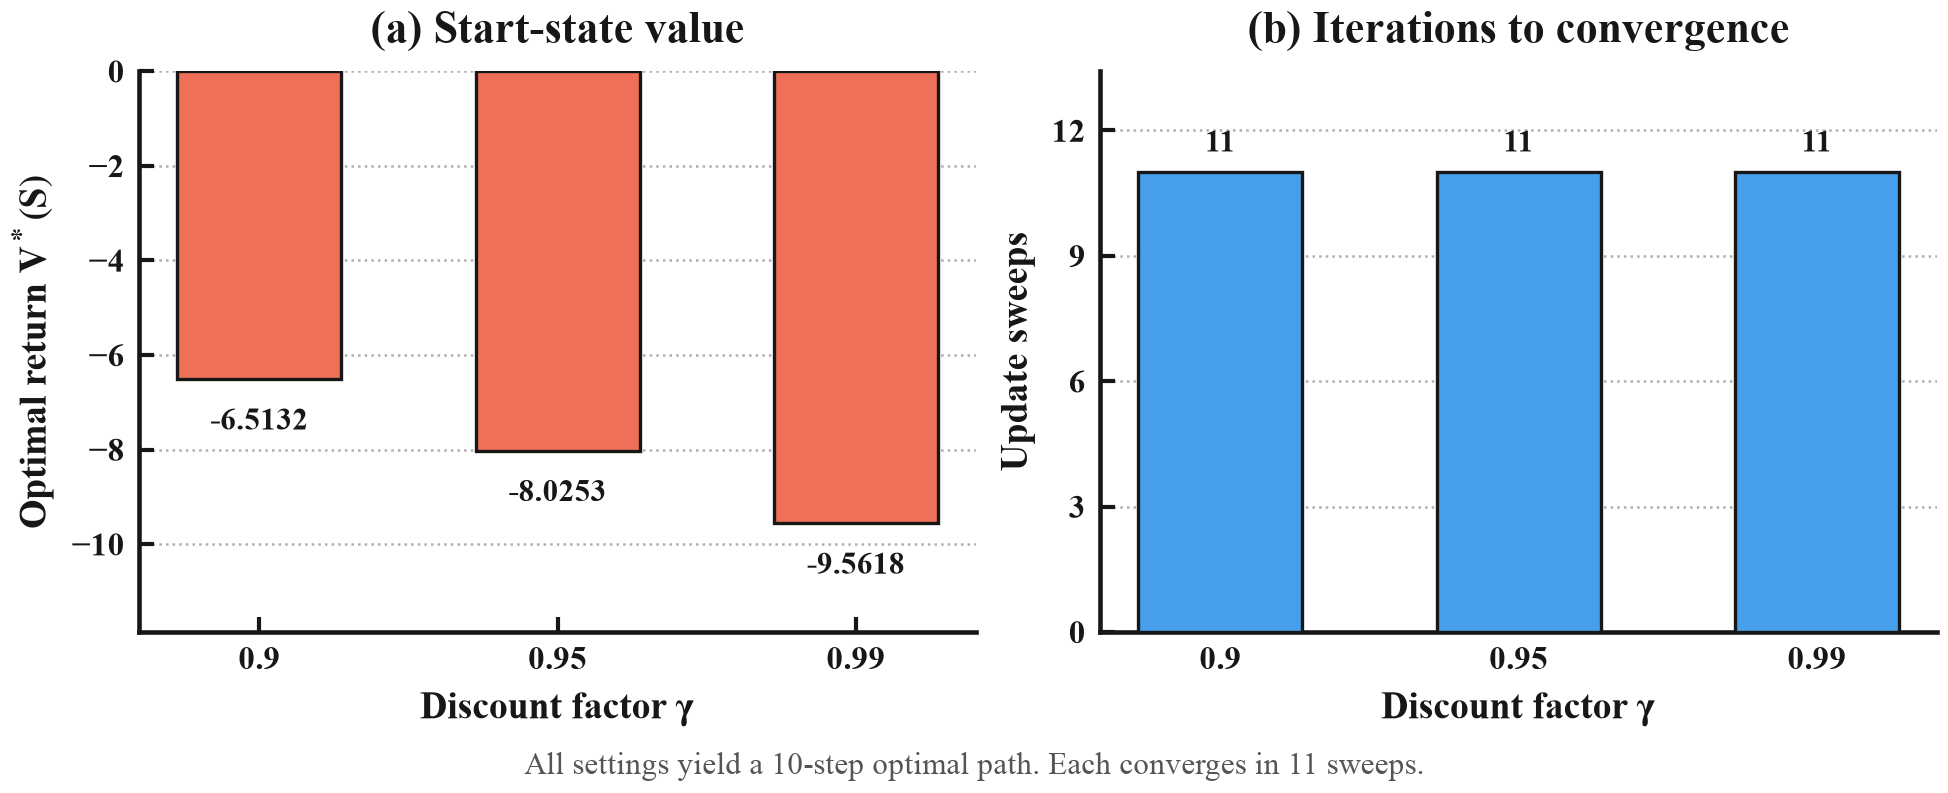

Values plotted in this chart, from the file beside it:
gamma, iterations, path_length, start_value, runtime_seconds, verified
0.9, 11, 10, -6.513, 0.0002452, True
0.95, 11, 10, -8.025, 0.0002342, True
0.99, 11, 10, -9.562, 0.000255, True
